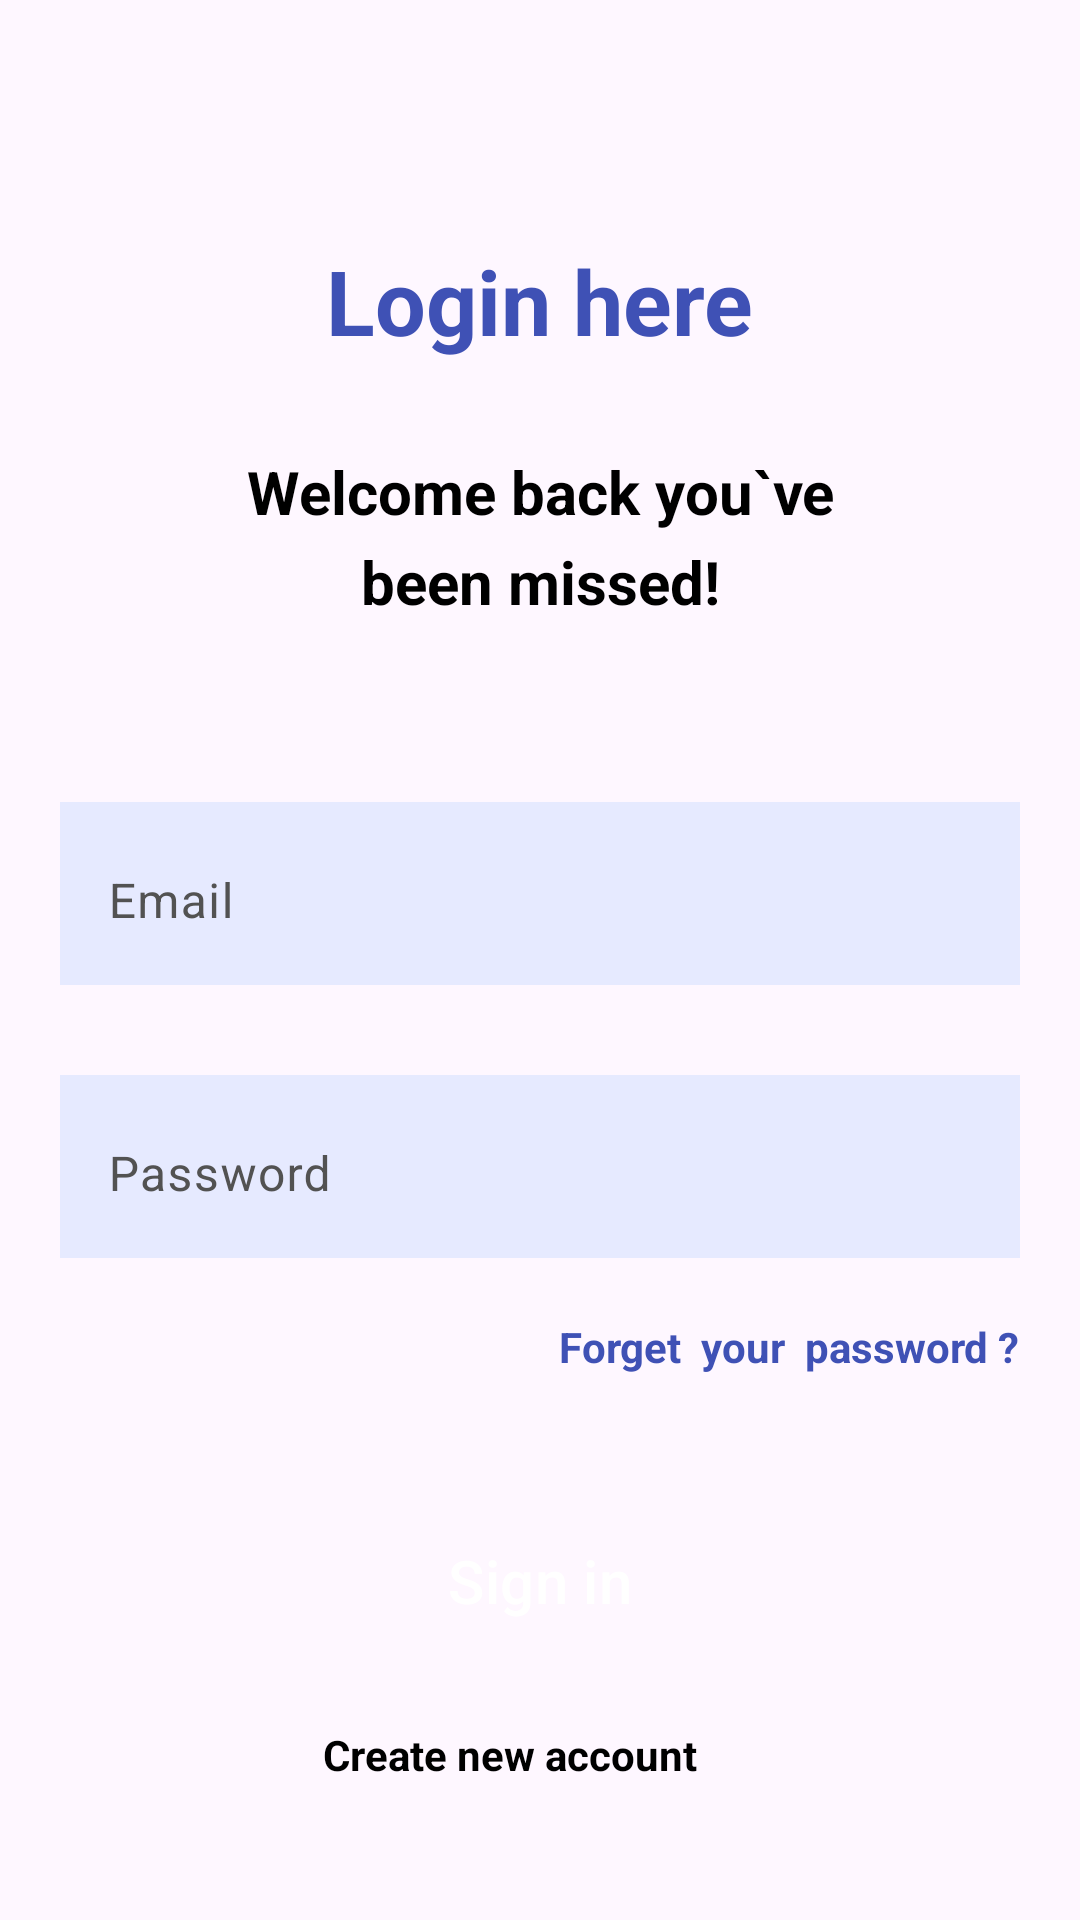

Reconstruct the res/layout file that produces this screen, plus the resources it refers to.
<!-- AndroidManifest.xml: application theme Theme.MyApplicationMIniProject -->
<!-- res/layout/activity_login.xml -->
<?xml version="1.0" encoding="utf-8"?>
<androidx.constraintlayout.widget.ConstraintLayout xmlns:android="http://schemas.android.com/apk/res/android"
    xmlns:app="http://schemas.android.com/apk/res-auto"
    xmlns:tools="http://schemas.android.com/tools"
    android:id="@+id/main"
    android:layout_width="match_parent"
    android:layout_height="match_parent"
    tools:context=".LoginActivity">

    <TextView
        android:id="@+id/signInTvLogin"
        style="@style/TitleTextViewStyle"
        android:layout_width="wrap_content"
        android:layout_height="wrap_content"
        android:layout_marginTop="80dp"
        android:text="@string/sign_in"
        app:layout_constraintEnd_toEndOf="parent"
        app:layout_constraintStart_toStartOf="parent"
        app:layout_constraintTop_toTopOf="parent" />

    <TextView
        android:id="@+id/welcomeTvLogin"
        android:layout_width="220dp"
        android:layout_height="wrap_content"
        android:layout_marginTop="30dp"
        android:lineHeight="30dp"
        android:text="@string/welcome_text_Login"
        android:textAlignment="center"
        android:textColor="@color/black"
        android:textSize="20sp"
        android:textStyle="bold"
        app:layout_constraintEnd_toEndOf="parent"
        app:layout_constraintStart_toStartOf="parent"
        app:layout_constraintTop_toBottomOf="@+id/signInTvLogin" />

    <com.google.android.material.textfield.TextInputLayout
        android:id="@+id/emailEtlLogin"
        android:layout_width="0dp"
        android:layout_height="wrap_content"
        android:layout_marginHorizontal="20dp"
        android:layout_marginTop="60dp"
        android:background="#E6EAFF"
        android:hint="@string/email_hint_login"
        android:textColorHint="#525252"
        app:boxStrokeColor="#3F51B5"
        app:boxStrokeWidth="0dp"
        app:hintTextColor="#3F51B5"
        app:layout_constraintEnd_toEndOf="parent"
        app:layout_constraintStart_toStartOf="parent"
        app:layout_constraintTop_toBottomOf="@id/welcomeTvLogin">

        <EditText
            android:id="@+id/emailEtLogin"
            android:layout_width="match_parent"
            android:layout_height="match_parent"
            android:inputType="textEmailAddress" />

    </com.google.android.material.textfield.TextInputLayout>


    <com.google.android.material.textfield.TextInputLayout
        android:id="@+id/passwordEtlLogin"
        android:layout_width="0dp"
        android:layout_height="wrap_content"
        android:layout_marginHorizontal="20dp"
        android:layout_marginTop="30dp"
        android:background="#E6EAFF"
        android:hint="@string/password_hint_login"
        android:textColorHint="#525252"
        app:boxStrokeColor="#3F51B5"
        app:boxStrokeWidth="0dp"
        app:hintTextColor="#3F51B5"
        app:layout_constraintEnd_toEndOf="parent"
        app:layout_constraintStart_toStartOf="parent"
        app:layout_constraintTop_toBottomOf="@id/emailEtlLogin">

        <EditText
            android:id="@+id/passwordEtLogin"
            android:layout_width="match_parent"
            android:layout_height="match_parent"
            android:inputType="textPassword" />

    </com.google.android.material.textfield.TextInputLayout>

    <TextView
        android:id="@+id/forgetPassTvLogin"
        android:layout_width="wrap_content"
        android:layout_height="wrap_content"
        android:layout_marginTop="20dp"
        android:layout_marginEnd="20dp"
        android:text="Forget  your  password ?"
        android:textColor="#3F51B5"
        android:textStyle="bold"
        app:layout_constraintEnd_toEndOf="parent"
        app:layout_constraintTop_toBottomOf="@id/passwordEtlLogin" />

    <Button
        android:id="@+id/signInBtLogin"
        style="@style/ElevatedButtonStyle"
        android:layout_width="match_parent"
        android:layout_height="wrap_content"
        android:layout_marginHorizontal="20dp"
        android:layout_marginTop="40dp"
        android:padding="15dp"
        android:text="@string/sign_in_bt_login"
        app:layout_constraintEnd_toEndOf="parent"
        app:layout_constraintStart_toStartOf="parent"
        app:layout_constraintTop_toBottomOf="@id/forgetPassTvLogin" />

    <TextView
        android:id="@+id/createAccTvLogin"
        android:layout_width="wrap_content"
        android:layout_height="wrap_content"
        android:layout_marginTop="20dp"
        android:layout_marginEnd="20dp"
        android:text="@string/create_account_text_login"
        android:textColor="@color/black"
        android:textStyle="bold"
        app:layout_constraintEnd_toEndOf="parent"
        app:layout_constraintStart_toStartOf="parent"
        app:layout_constraintTop_toBottomOf="@id/signInBtLogin" />
</androidx.constraintlayout.widget.ConstraintLayout>
<!-- resources referenced by this layout -->
<resources>
  <string name="create_account_text_login">Create new account</string>
  <string name="email_hint_login">Email</string>
  <string name="password_hint_login">Password</string>
  <string name="sign_in">Login here</string>
  <string name="sign_in_bt_login">Sign in</string>
  <string name="welcome_text_Login">Welcome back you`ve been missed!</string>
  <style name="ElevatedButtonStyle" parent="Widget.Material3.Button">
          <item name="shapeAppearance">@style/ButtonShape</item>
          <item name="android:elevation">8dp</item>
          <item name="android:translationZ">4dp</item>
          <item name="android:stateListAnimator">@null</item>
          <item name="backgroundTint">#3F51B5</item>
          <item name="android:textColor">@color/white</item>
          <item name="android:textSize">20sp</item>
      </style>
  <style name="TitleTextViewStyle">
          <item name="android:textColor">#3F51B5</item>
          <item name="android:textStyle">bold</item>
          <item name="android:textSize">30sp</item>
      </style>
  <style name="Theme.MyApplicationMIniProject" parent="Base.Theme.MyApplicationMIniProject" />
  <style name="ButtonShape" parent="ShapeAppearance.Material3.SmallComponent">
          <item name="cornerSize">5dp</item>
      </style>
  <style name="Base.Theme.MyApplicationMIniProject" parent="Theme.Material3.DayNight.NoActionBar">
          
          
          <item name="elevationOverlayEnabled">true</item>
      </style>
  <!-- not gathered from this repository: default colours our renderer supplied (Android Studio template values) -->
  <color name="black">#FF000000</color>
  <color name="white">#FFFFFFFF</color>
</resources>
